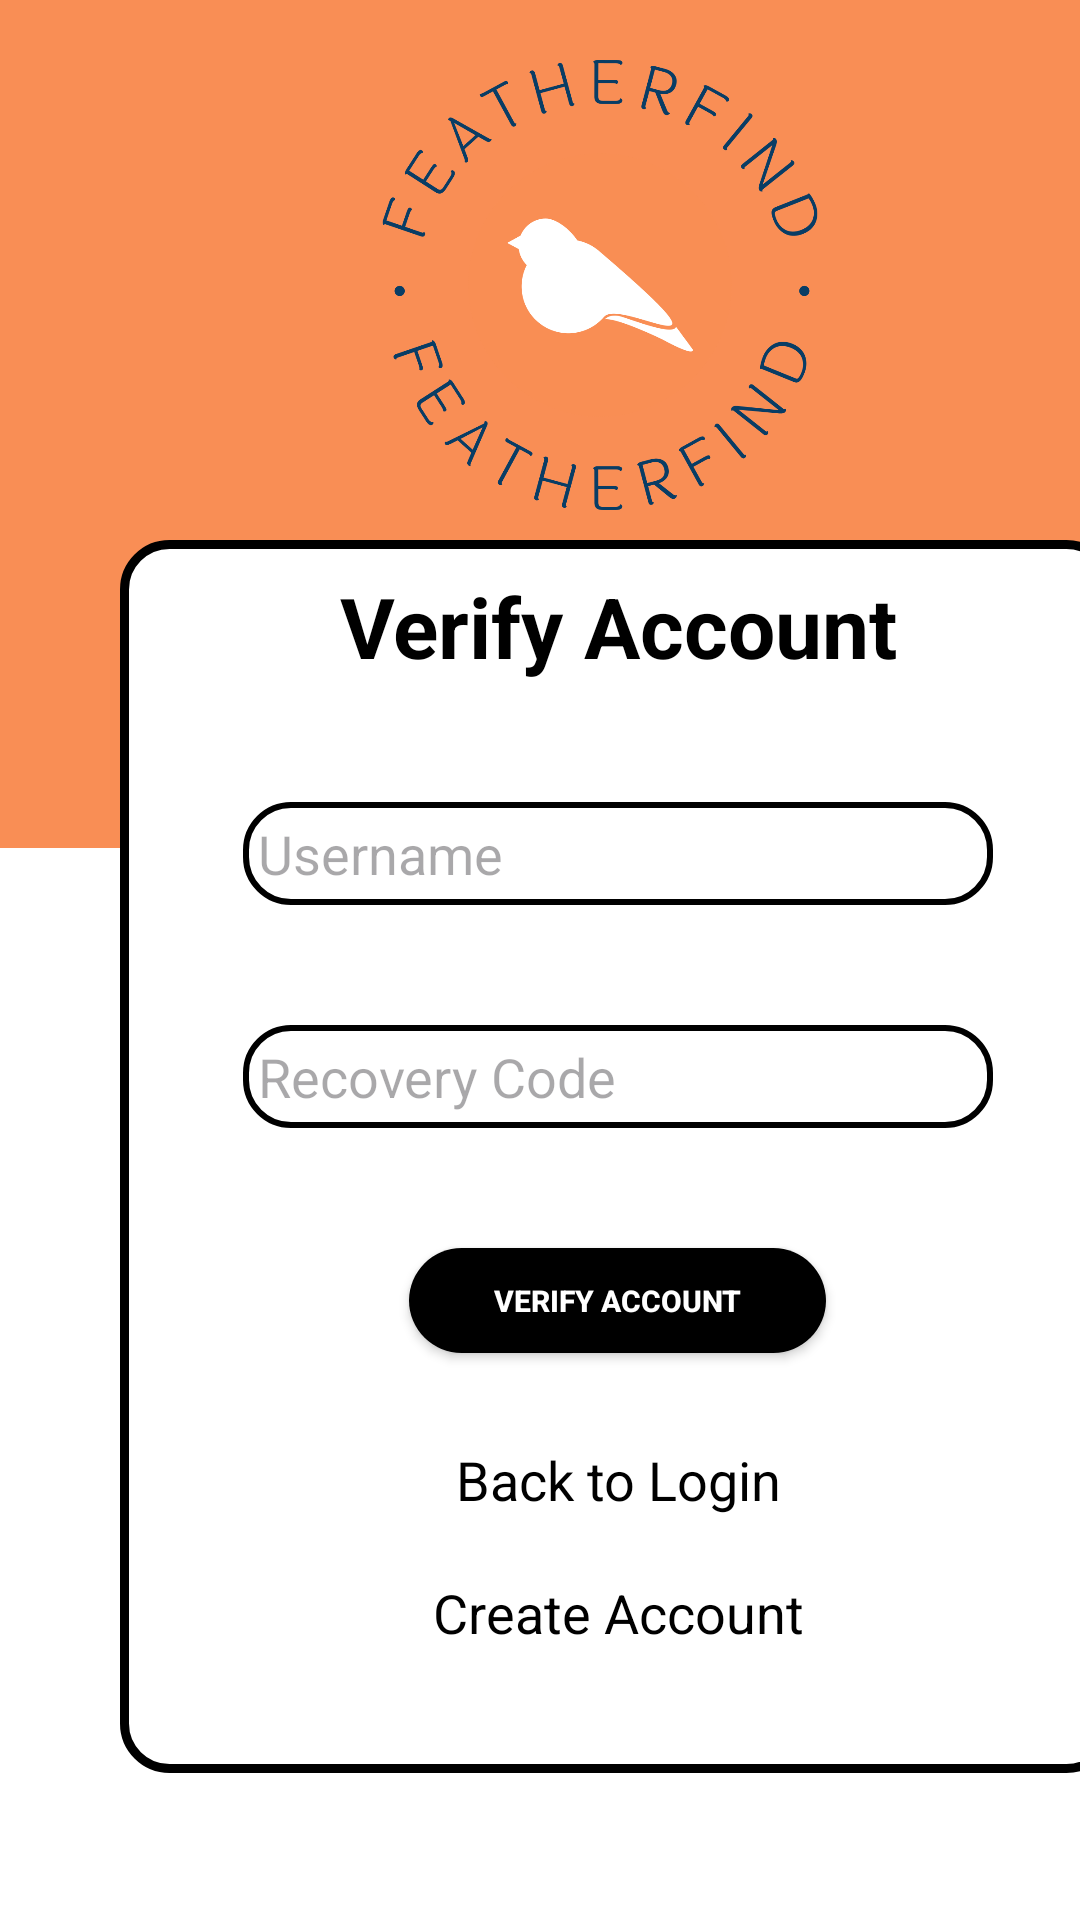

Android layout source for this screen:
<!-- AndroidManifest.xml: application theme Theme.FeatherFind -->
<!-- res/layout/activity_verify_account.xml -->
<FrameLayout xmlns:android="http://schemas.android.com/apk/res/android"
    xmlns:app="http://schemas.android.com/apk/res-auto"
    android:layout_width="match_parent" android:layout_height="match_parent">

    <LinearLayout
        android:layout_width="match_parent"
        android:layout_height="match_parent"
        android:orientation="vertical"
        android:padding="0dp"
        android:weightSum="100">

        <ImageButton
            android:id="@+id/imageButton"
            android:layout_width="match_parent"
            android:layout_height="471dp"
            android:layout_gravity="center"
            android:layout_weight="40"
            android:background="#F98E55" />


        <ImageButton
            android:id="@+id/imageButton2"
            android:layout_width="match_parent"
            android:layout_height="match_parent"
            android:layout_weight="60"
            android:background="@color/white" />
    </LinearLayout>

    <ImageView
        android:id="@+id/imageView2"
        android:layout_width="150dp"
        android:layout_height="150dp"
        android:layout_marginStart="125dp"
        android:layout_marginTop="20dp"
        android:layout_weight="40"
        app:srcCompat="@drawable/featherfind_logo" />

    <ScrollView
        android:id="@+id/scrollView2"
        android:layout_width="332dp"
        android:layout_height="411dp"
        android:layout_marginStart="40dp"
        android:layout_marginTop="180dp"
        android:layout_marginEnd="40dp"
        android:background="@drawable/firstpages_scrollview_style"
        app:layout_constraintBottom_toBottomOf="parent"
        app:layout_constraintEnd_toEndOf="parent"
        app:layout_constraintHorizontal_bias="1.0"
        app:layout_constraintStart_toStartOf="parent"
        app:layout_constraintTop_toBottomOf="@+id/linearLayout"
        app:layout_constraintVertical_bias="1.0">


        <LinearLayout
            android:layout_width="match_parent"
            android:layout_height="match_parent"
            android:orientation="vertical">

            <TextView
                android:id="@+id/textView1"
                android:layout_width="match_parent"
                android:layout_height="wrap_content"
                android:layout_marginTop="10dp"
                android:gravity="center"
                android:text="Verify Account"
                android:textColor="@color/black"
                android:textSize="28sp"
                android:textStyle="bold" />

            <EditText
                android:id="@+id/txtname"
                android:layout_width="250dp"
                android:layout_height="wrap_content"
                android:layout_gravity="center"
                android:layout_marginTop="40dp"
                android:background="@drawable/scrollview_style"
                android:backgroundTint="@color/black"
                android:hint="Username"
                android:padding="5dip" />

            <EditText
                android:id="@+id/txtcode"
                android:layout_width="250dp"
                android:layout_height="wrap_content"
                android:layout_gravity="center"
                android:layout_marginTop="40dp"
                android:background="@drawable/scrollview_style"
                android:backgroundTint="@color/black"
                android:hint="Recovery Code"
                android:padding="5dip" />

            <androidx.appcompat.widget.AppCompatButton
                android:id="@+id/btnVerifyAccount"
                android:layout_width="139dp"
                android:layout_height="35dp"
                android:layout_gravity="center"
                android:layout_marginTop="40dp"
                android:background="@drawable/rounded_button"
                android:text="Verify Account"
                android:textAlignment="center"
                android:textColor="@color/white"
                android:textSize="10sp"
                android:textStyle="bold" />

            <TextView
                android:id="@+id/txtBackToLogin"
                android:layout_width="match_parent"
                android:layout_height="wrap_content"
                android:layout_marginTop="30dp"
                android:gravity="center"
                android:text="Back to Login"
                android:textColor="@color/black"
                android:textSize="18sp" />

            <TextView
                android:id="@+id/txtCreateAccount"
                android:layout_width="match_parent"
                android:layout_height="wrap_content"
                android:layout_marginTop="20dp"
                android:gravity="center"
                android:text="Create Account"
                android:textColor="@color/black"
                android:textSize="18sp" />
        </LinearLayout>
    </ScrollView>
</FrameLayout>
<!-- resources referenced by this layout -->
<resources>
  <color name="black">#FF000000</color>
  <color name="white">#FFFFFFFF</color>
  <!-- drawable featherfind_logo: png bitmap (drawable, 77464 bytes) -->
  <!-- drawable firstpages_scrollview_style (drawable) -->
  <?xml version="1.0" encoding="utf-8"?>
  <shape xmlns:android="http://schemas.android.com/apk/res/android"
      android:shape="rectangle">
      <solid
          android:color="@color/white"/>
      <stroke
          android:width="3dp"
          android:color="@color/black"/>
      <corners android:bottomRightRadius="15dp"
          android:bottomLeftRadius="15dp"
          android:topRightRadius="15dp"
          android:topLeftRadius="15dp"/>
  </shape>
  <!-- drawable rounded_button (drawable) -->
  <?xml version="1.0" encoding="utf-8"?>
  <shape xmlns:android="http://schemas.android.com/apk/res/android"
      android:shape="rectangle">
      <solid android:color="#000000" />
      <corners android:bottomRightRadius="20dp"
          android:bottomLeftRadius="20dp"
          android:topRightRadius="20dp"
          android:topLeftRadius="20dp"/>
  </shape>
  <!-- drawable scrollview_style (drawable) -->
  <?xml version="1.0" encoding="utf-8"?>
  <shape xmlns:android="http://schemas.android.com/apk/res/android"
      android:shape="rectangle">
      <solid
          android:color="@android:color/transparent"/>
      <stroke
          android:width="2dp"
          android:color="@color/black"/>
      <corners android:bottomRightRadius="15dp"
          android:bottomLeftRadius="15dp"
          android:topRightRadius="15dp"
          android:topLeftRadius="15dp"/>
  </shape>
  <style name="Theme.FeatherFind" parent="Theme.MaterialComponents.DayNight.DarkActionBar">
          
          <item name="colorPrimary">#FF5722</item>
          <item name="colorPrimaryVariant">#FDB098</item>
          <item name="colorOnPrimary">@color/black</item>
          
          <item name="colorSecondary">@color/black</item>
          <item name="colorSecondaryVariant">#595959</item>
          <item name="colorOnSecondary">@color/black</item>
          
          <item name="android:statusBarColor">#FF5722</item>
          
      </style>
</resources>
